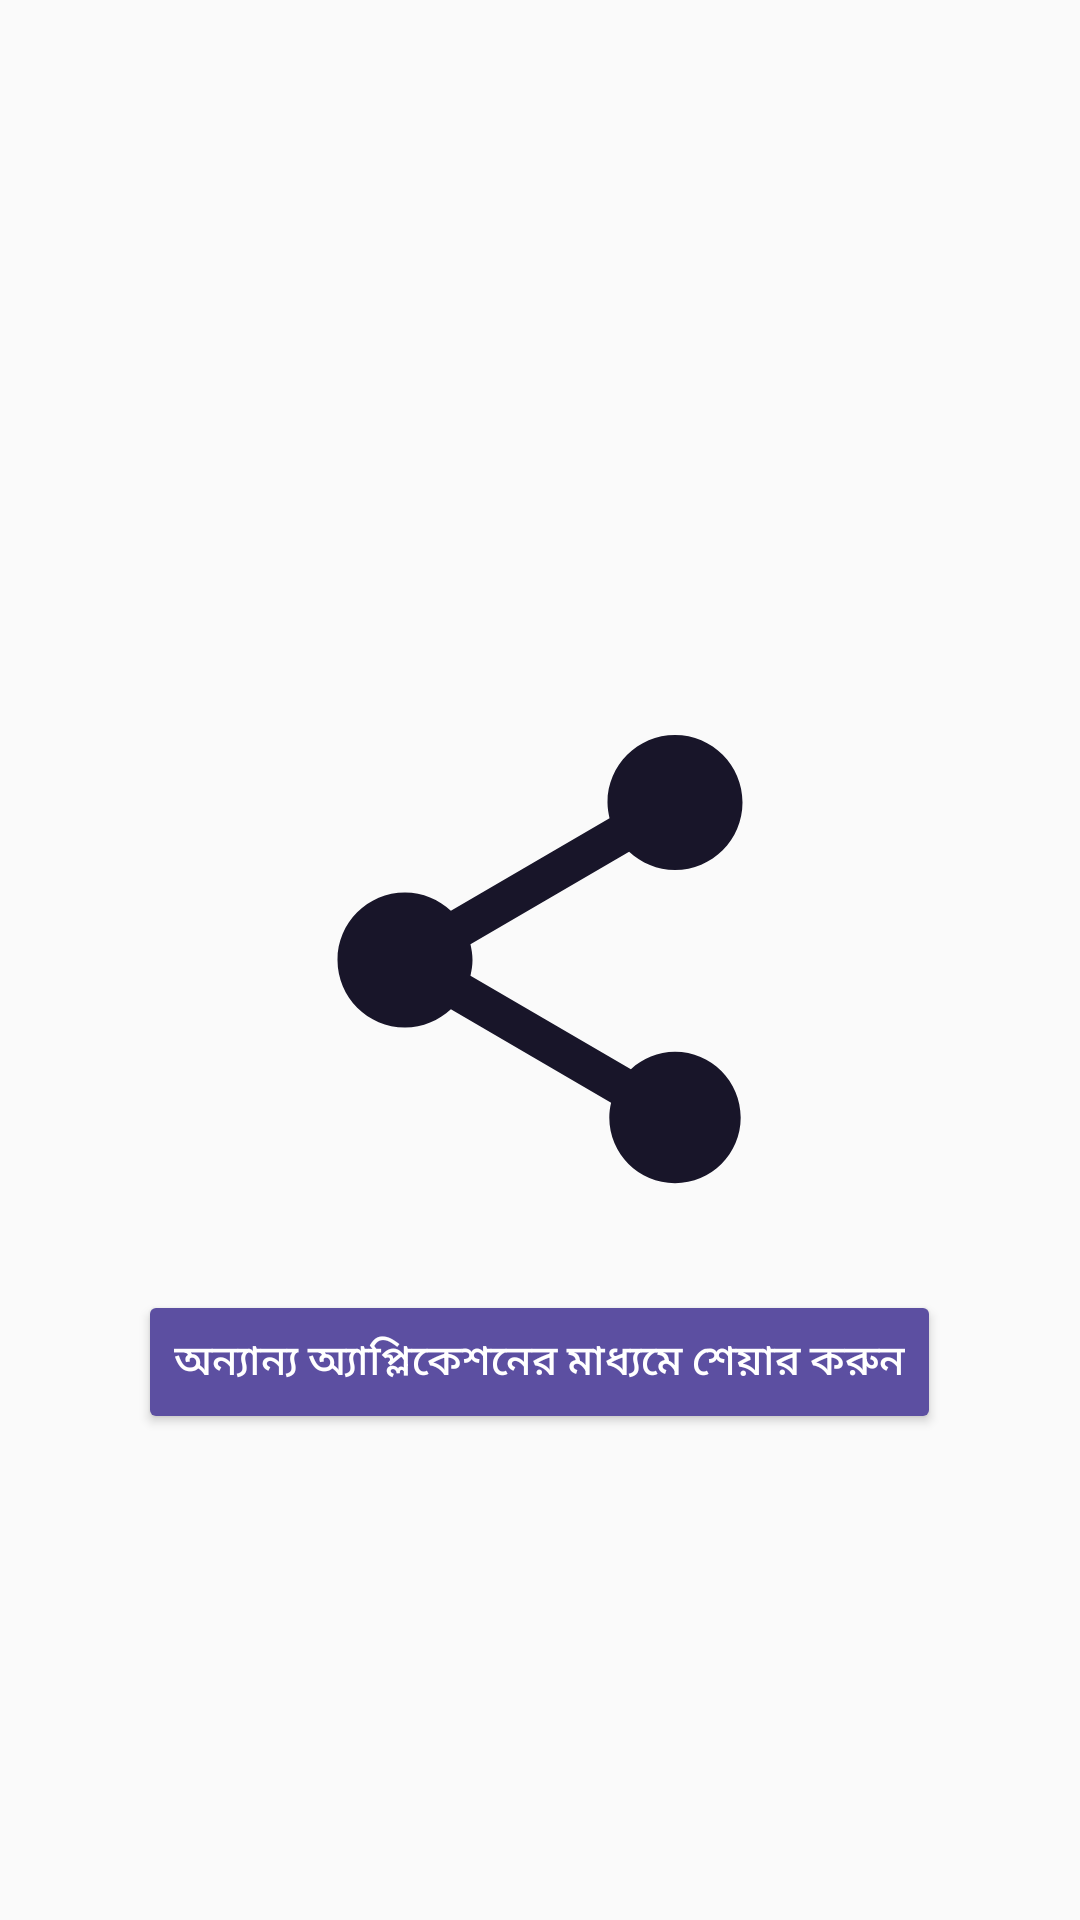

Write the Android layout XML for this screen, with the resource values it uses.
<!-- AndroidManifest.xml: application theme AppTheme -->
<!-- res/layout/qr_layout.xml -->
<?xml version="1.0" encoding="utf-8"?>

<RelativeLayout xmlns:android="http://schemas.android.com/apk/res/android"
    xmlns:tools="http://schemas.android.com/tools"
    android:orientation="vertical"
    android:layout_width="wrap_content"
    android:layout_height="wrap_content"
    >

    <ImageView
        android:layout_width="180dp"
        android:layout_height="180dp"
        android:src="@drawable/ic_share"
        android:id="@+id/qrimg"
        tools:ignore="ContentDescription"
        android:layout_margin="10dp"
        android:layout_centerVertical="true"
        android:layout_centerHorizontal="true" />

    <Button
        android:id="@+id/sharebutton"
        android:layout_width="wrap_content"
        android:layout_height="wrap_content"
        android:layout_below="@id/qrimg"
        android:layout_centerHorizontal="true"
        android:layout_margin="10dp"
        android:text="অন্যান্য অ্যাপ্লিকেশনের মাধ্যমে শেয়ার করুন"
        style="@style/coloredbutton"/>
</RelativeLayout>
<!-- resources referenced by this layout -->
<resources>
  <!-- drawable ic_share (drawable) -->
  <vector xmlns:android="http://schemas.android.com/apk/res/android"
          android:width="24dp"
          android:height="24dp"
          android:viewportWidth="24.0"
          android:viewportHeight="24.0">
      <path
          android:fillColor="#181529"
          android:pathData="M18,16.08c-0.76,0 -1.44,0.3 -1.96,0.77L8.91,12.7c0.05,-0.23 0.09,-0.46 0.09,-0.7s-0.04,-0.47 -0.09,-0.7l7.05,-4.11c0.54,0.5 1.25,0.81 2.04,0.81 1.66,0 3,-1.34 3,-3s-1.34,-3 -3,-3 -3,1.34 -3,3c0,0.24 0.04,0.47 0.09,0.7L8.04,9.81C7.5,9.31 6.79,9 6,9c-1.66,0 -3,1.34 -3,3s1.34,3 3,3c0.79,0 1.5,-0.31 2.04,-0.81l7.12,4.16c-0.05,0.21 -0.08,0.43 -0.08,0.65 0,1.61 1.31,2.92 2.92,2.92 1.61,0 2.92,-1.31 2.92,-2.92s-1.31,-2.92 -2.92,-2.92z"/>
  </vector>
  <style name="coloredbutton" parent="Widget.AppCompat.Button.Colored">
          <item name="android:colorButtonNormal" tools:targetApi="lollipop">@color/basicColor</item>
          <item name="android:colorControlHighlight" tools:targetApi="lollipop">#ffffff</item>
      </style>
  <style name="AppTheme" parent="Theme.AppCompat.Light.NoActionBar">
          
          <item name="colorPrimary">@color/colorPrimary</item>
          <item name="colorPrimaryDark">@color/colorPrimaryDark</item>
          <item name="colorAccent">@color/basicColor</item>
      </style>
  <color name="basicColor">#5C4FA1</color>
  <color name="colorPrimary">#6200EE</color>
  <color name="colorPrimaryDark">#4e4385</color>
</resources>
